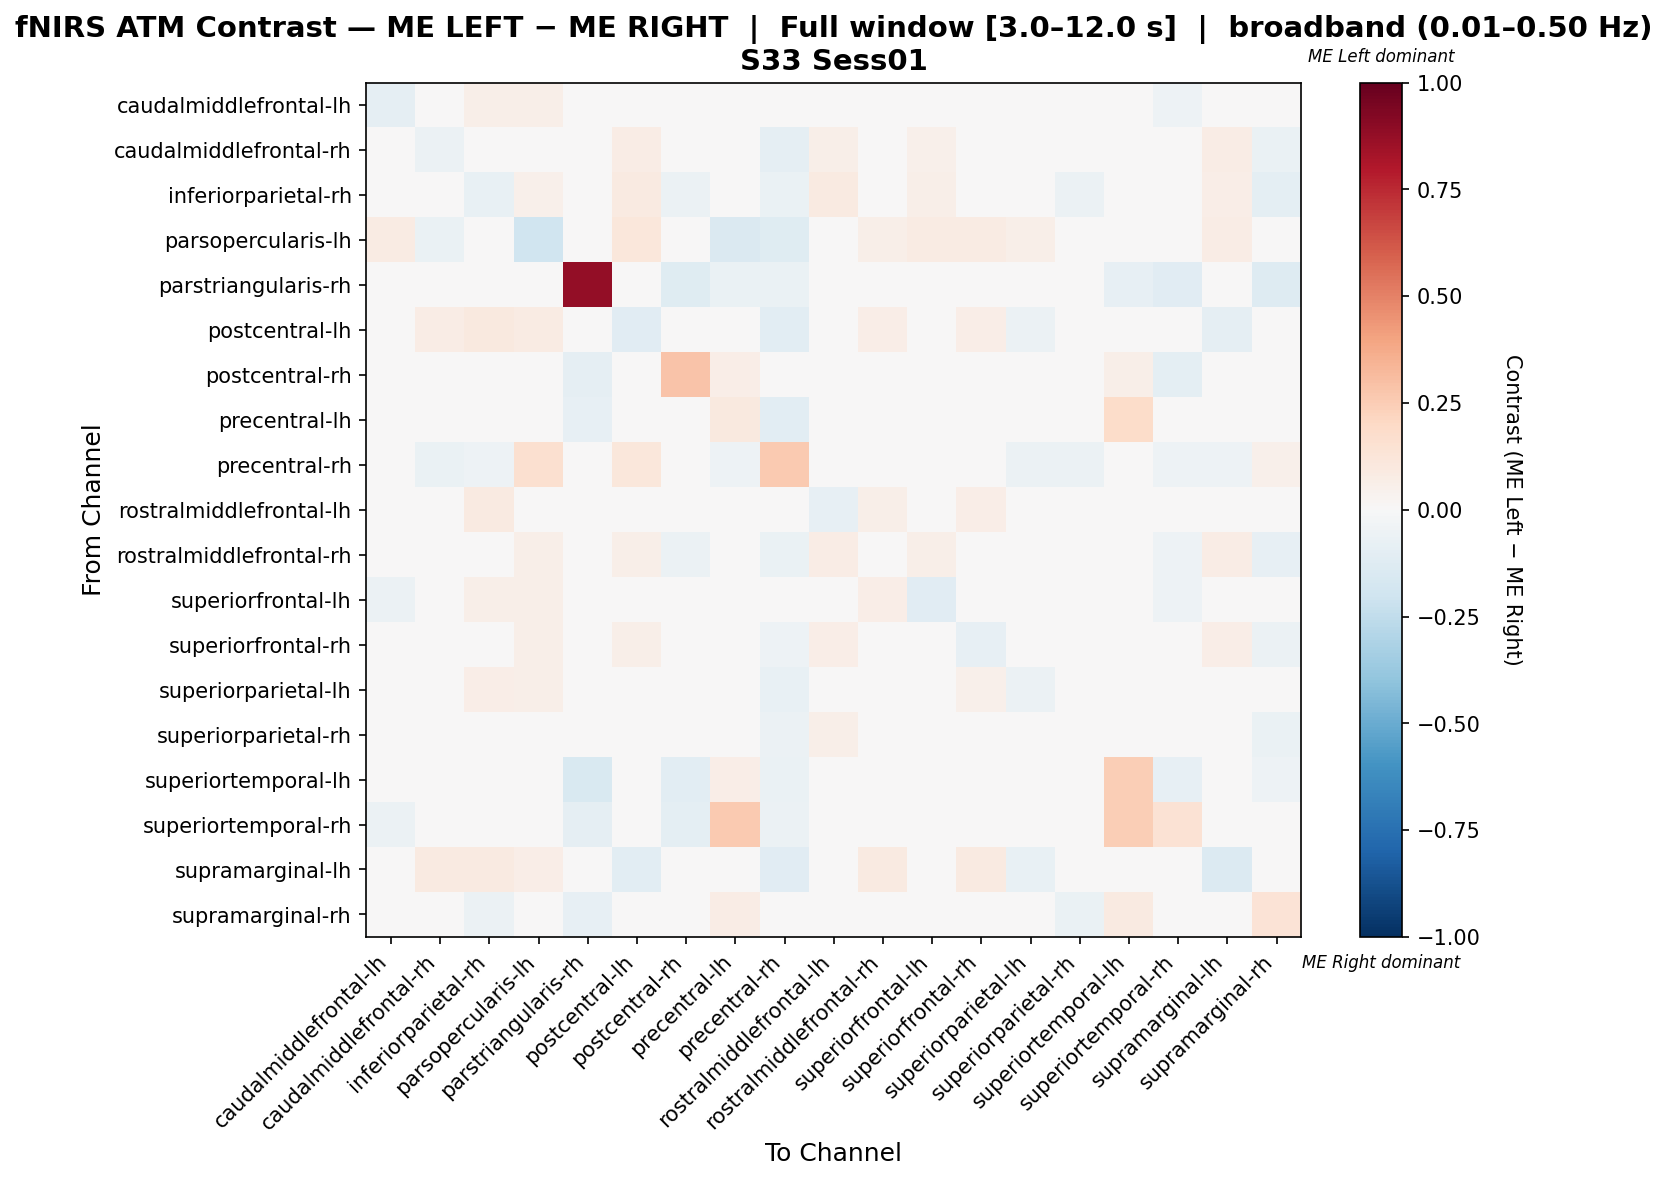

Source data for this figure (header and first rows):
, caudalmiddlefrontal-lh, caudalmiddlefrontal-rh, inferiorparietal-rh, parsopercularis-lh, parstriangularis-rh, postcentral-lh, postcentral-rh, precentral-lh, precentral-rh, rostralmiddlefrontal-lh, rostralmiddlefrontal-rh, superiorfrontal-lh, superiorfrontal-rh, superiorparietal-lh, superiorparietal-rh, superiortemporal-lh, superiortemporal-rh, supramarginal-lh, supramarginal-rh
caudalmiddlefrontal-lh, -0.08863, 0.005184, 0.05505, 0.06003, -0.02524, 0.04763, -0.03929, -0.002603, -0.04101, 0.01979, 0.04016, -0.04131, 0.03756, 0.02356, -0.0056, 0.005146, -0.05047, 0.03419, -0.03415
caudalmiddlefrontal-rh, 0.007952, -0.05622, 0.006496, 0.03458, -0.03654, 0.07463, -0.04569, -0.03345, -0.08638, 0.05551, 0.01646, 0.05114, 0.02538, 0.03581, -0.03082, 0.01119, -0.04319, 0.07649, -0.06335
inferiorparietal-rh, 0.04383, -0.002904, -0.07343, 0.05369, -0.04059, 0.08689, -0.05576, -0.01763, -0.07011, 0.09344, 0.002426, 0.06064, -0.0004476, 0.04507, -0.05742, 0.006557, -0.04797, 0.06885, -0.09512
parsopercularis-lh, 0.08216, -0.06837, 0.01966, -0.1975, 0.0, 0.115, 0.0, -0.1458, -0.1224, -0.001174, 0.06133, 0.08216, 0.08216, 0.06103, -0.02494, 0.0, 0.0, 0.07746, -0.02083
parstriangularis-rh, -0.02459, -0.04508, -0.04508, 0.0, 0.877, 0.0, -0.123, -0.06967, -0.06967, 0.0, -0.04508, -0.01639, -0.04508, -0.02049, -0.04508, -0.08197, -0.1148, 0.0, -0.1311
postcentral-lh, 0.01866, 0.07167, 0.09386, 0.08191, 0.0, -0.1135, -0.02381, 0.0, -0.1067, 0.02413, 0.06556, -0.006858, 0.06286, -0.05825, -0.01924, 0.0, 0.0, -0.09023, 0.0
postcentral-rh, -0.03692, -0.02145, -0.04923, 0.0, -0.09231, -0.01538, 0.2813, 0.06346, 0.02496, 0.0, -0.04923, -0.02462, 0.006325, -0.03077, -0.04923, 0.06038, -0.09538, 0.0, 0.02812
precentral-lh, -0.005238, -0.02007, -0.01483, -0.03256, -0.07907, 0.0, -0.02124, 0.09935, -0.1023, -0.02326, -0.005531, 0.008716, 0.03981, 0.01307, -0.04186, 0.1822, -0.00264, 0.0, 0.005489
precentral-rh, -0.03351, -0.06701, -0.05412, 0.1638, -0.04897, 0.1148, 0.03647, -0.05412, 0.2622, -0.01289, -0.04897, -0.02062, -0.04381, -0.05928, -0.05928, -0.02062, -0.05412, -0.05155, 0.05162
rostralmiddlefrontal-lh, -0.04715, 0.02024, 0.0892, 0.024, 0.0, 0.01327, 0.0, -0.03583, -0.03743, -0.08516, 0.0614, -0.03862, 0.06461, 0.02345, 0.002091, 0.0, -0.04813, -0.007559, 0.001603
rostralmiddlefrontal-rh, 0.01913, 0.0005962, -0.003452, 0.05651, -0.04453, 0.05977, -0.06135, -0.01168, -0.06883, 0.07113, -0.008908, 0.05992, 0.0009012, 0.02629, -0.04112, 0.006849, -0.05263, 0.07192, -0.08051
superiorfrontal-lh, -0.05986, 0.03664, 0.06199, 0.05556, -0.01899, 0.02081, -0.02373, 0.006349, -0.02532, 0.01297, 0.06835, -0.1151, 0.03514, 0.003386, -0.01252, 0.004762, -0.0538, 0.02236, -0.01897
superiorfrontal-rh, 0.02712, 0.01322, -0.003435, 0.05564, -0.03929, 0.06242, -0.04403, 0.003594, -0.05357, 0.0664, 0.006104, 0.01961, -0.08118, 0.03265, -0.0412, 0.01272, -0.04643, 0.06677, -0.05712
superiorparietal-lh, 0.02109, 0.04179, 0.06384, 0.05611, -0.02545, -0.02492, -0.03236, 0.006384, -0.07636, 0.04855, 0.0438, 0.00454, 0.05382, -0.0618, -0.04281, 0.008016, -0.03273, -0.02515, -0.02634
superiorparietal-rh, 0.03164, 0.01941, 0.001059, 0.04502, -0.03364, 0.02785, -0.04893, -0.0182, -0.0581, 0.05902, 0.02247, 0.02858, 0.01329, 0.006881, -0.03884, 0.0, -0.03976, 0.0494, -0.06713
superiortemporal-lh, 0.007634, 0.03053, 0.01527, 0.0, -0.1488, 0.0, -0.1049, 0.06561, -0.06612, 0.0, 0.01527, 0.007634, 0.0458, 0.01527, 0.0, 0.2469, -0.08006, 0.0, -0.05015
superiortemporal-rh, -0.05556, -0.04514, -0.04514, 0.0, -0.09375, 0.0, -0.1007, 0.2583, -0.0625, -0.03125, -0.04514, -0.04861, -0.04514, -0.02431, -0.04514, 0.2478, 0.1474, -0.01042, -0.0007184
supramarginal-lh, 0.001521, 0.09013, 0.09013, 0.06652, 0.0, -0.104, 0.0, 0.0, -0.1139, 0.00785, 0.09013, 0.001521, 0.09013, -0.07272, 0.01149, 0.0, -0.01899, -0.1398, 0.0
supramarginal-rh, -0.01913, -0.01639, -0.05738, 0.0, -0.08197, 0.0, 0.01366, 0.07104, 0.01366, 0.0, -0.03279, -0.005464, -0.002732, -0.002732, -0.06284, 0.09016, -0.04372, 0.0, 0.1366
